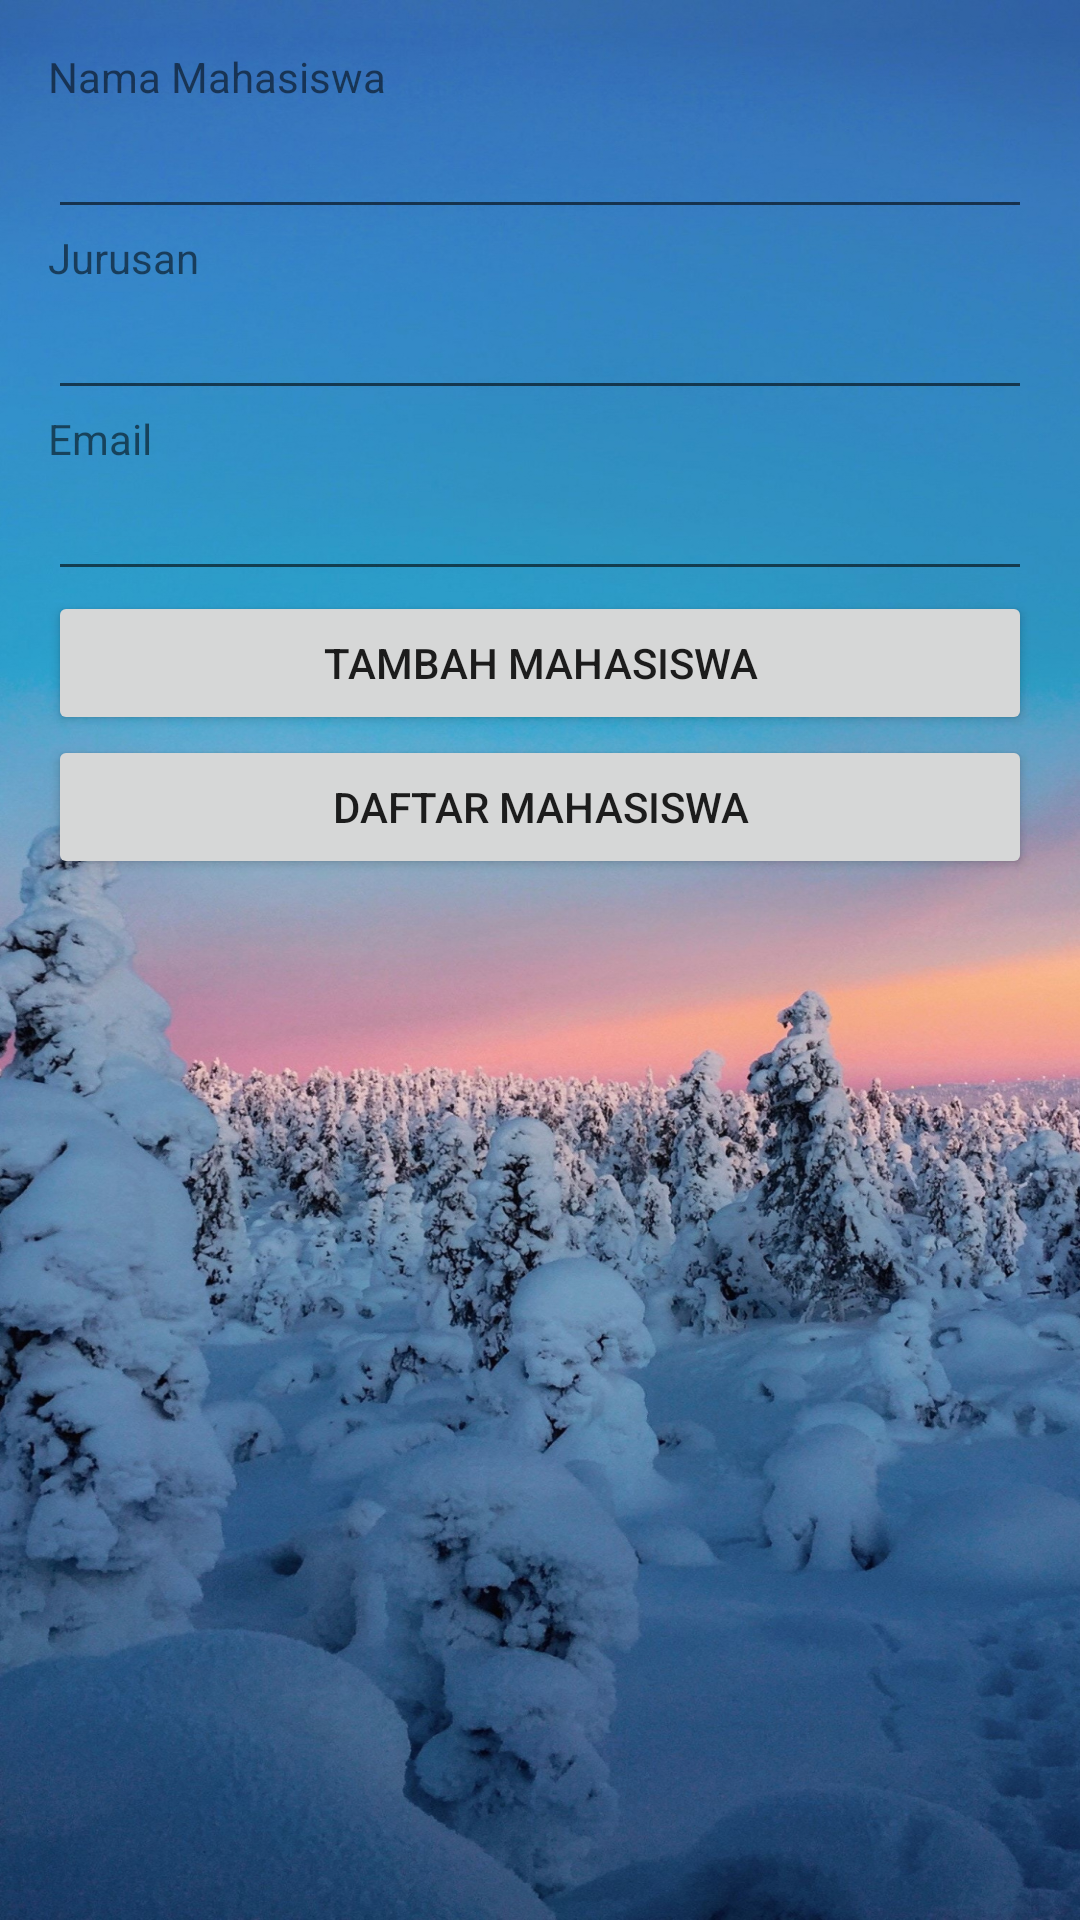

This screen was rendered from an Android layout file. Write that file and the resources it references.
<!-- AndroidManifest.xml: application theme AppTheme -->
<!-- res/layout/activity_main.xml -->
<LinearLayout xmlns:android="http://schemas.android.com/apk/res/android"
    xmlns:tools="http://schemas.android.com/tools" android:layout_width="match_parent"
    android:orientation="vertical"
    android:layout_height="match_parent" android:paddingLeft="16dp"
    android:paddingRight="16dp"
    android:paddingTop="16dp"
    android:paddingBottom="16dp" tools:context=".MainActivity"
    android:background="@drawable/wallpaper">

    <TextView
        android:layout_width="wrap_content"
        android:layout_height="wrap_content"
        android:text="Nama Mahasiswa" />

    <EditText
        android:layout_width="match_parent"
        android:layout_height="wrap_content"
        android:id="@+id/editTextName" />

    <TextView
        android:layout_width="wrap_content"
        android:layout_height="wrap_content"
        android:text="Jurusan" />

    <EditText
        android:layout_width="match_parent"
        android:layout_height="wrap_content"
        android:id="@+id/editTextJurusan" />

    <TextView
        android:layout_width="wrap_content"
        android:layout_height="wrap_content"
        android:text="Email" />

    <EditText
        android:layout_width="match_parent"
        android:layout_height="wrap_content"
        android:id="@+id/editTextEmail" />

    <Button
        android:layout_width="match_parent"
        android:layout_height="wrap_content"
        android:text="Tambah Mahasiswa"
        android:id="@+id/buttonAdd" />

    <Button
        android:layout_width="match_parent"
        android:layout_height="wrap_content"
        android:text="Daftar Mahasiswa"
        android:id="@+id/buttonView" />

</LinearLayout>
<!-- resources referenced by this layout -->
<resources>
  <!-- drawable wallpaper: png bitmap (drawable, 711442 bytes) -->
  <style name="AppTheme" parent="Theme.AppCompat.Light.NoActionBar">
          
          <item name="colorPrimary">@color/colorPrimary</item>
          <item name="colorPrimaryDark">@color/colorPrimaryDark</item>
          <item name="colorAccent">@color/colorAccent</item>
      </style>
  <!-- not gathered from this repository: default colours our renderer supplied (Android Studio template values) -->
  <color name="colorPrimary">#FF6200EE</color>
  <color name="colorPrimaryDark">#FF3700B3</color>
  <color name="colorAccent">#FF03DAC5</color>
</resources>
